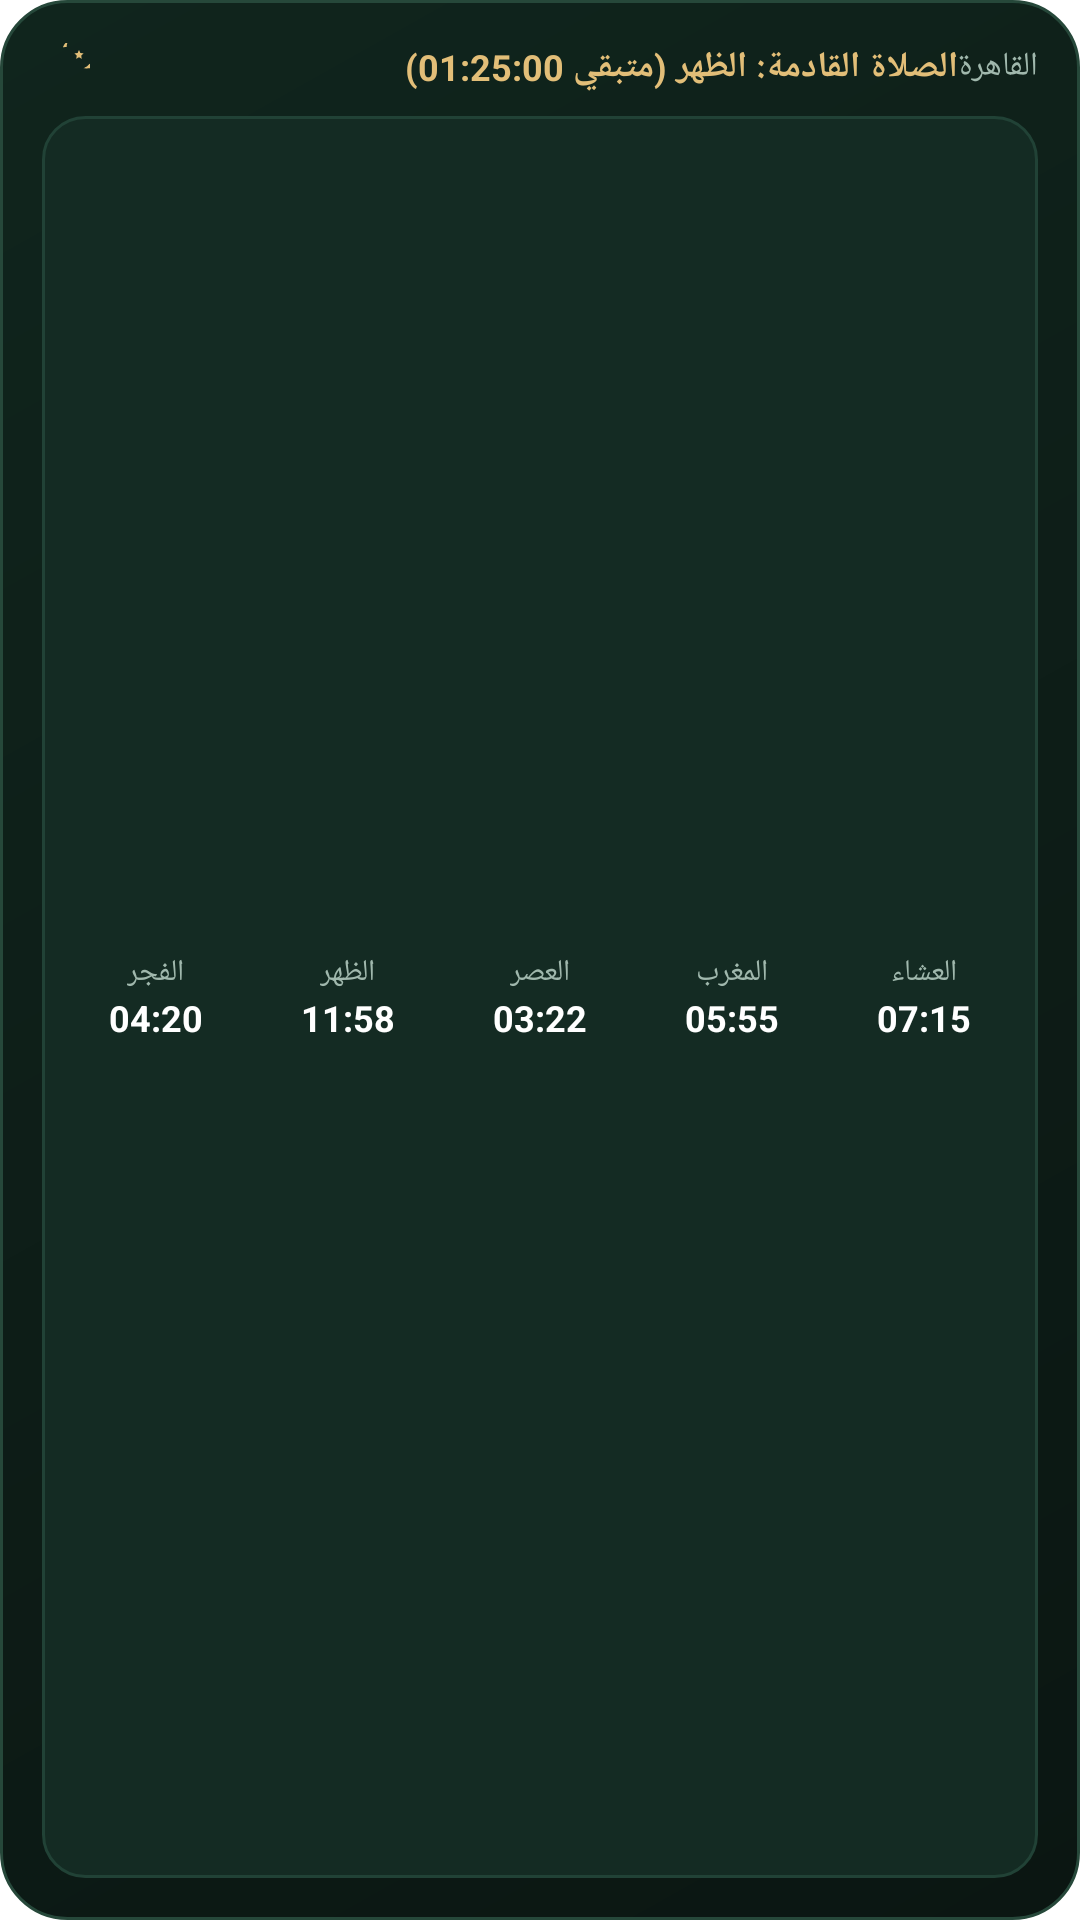

Reconstruct the res/layout file that produces this screen, plus the resources it refers to.
<!-- AndroidManifest.xml: fallback theme Theme.MaterialComponents.DayNight.NoActionBar -->
<!-- res/layout/widget_prayer_times.xml -->
<?xml version="1.0" encoding="utf-8"?>
<LinearLayout xmlns:android="http://schemas.android.com/apk/res/android"
    android:id="@+id/widget_root_prayer"
    android:layout_width="match_parent"
    android:layout_height="match_parent"
    android:background="@drawable/widget_bg_emerald"
    android:orientation="vertical"
    android:padding="14dp">

    
    <LinearLayout
        android:layout_width="match_parent"
        android:layout_height="wrap_content"
        android:orientation="horizontal"
        android:gravity="center_vertical"
        android:layout_marginBottom="8dp">

        <ImageView
            android:layout_width="16dp"
            android:layout_height="16dp"
            android:src="@drawable/ic_crescent_moon"
            android:tint="#E2BE78"
            android:layout_marginEnd="6dp"
            android:contentDescription="هلال" />

        <TextView
            android:id="@+id/prayer_widget_countdown"
            android:layout_width="0dp"
            android:layout_height="wrap_content"
            android:layout_weight="1"
            android:text="الصلاة القادمة: الظهر (متبقي 01:25:00)"
            android:textColor="#E2BE78"
            android:textSize="12sp"
            android:textStyle="bold" />

        <TextView
            android:id="@+id/prayer_widget_city"
            android:layout_width="wrap_content"
            android:layout_height="wrap_content"
            android:text="القاهرة"
            android:textColor="#A0B8AD"
            android:textSize="11sp" />
    </LinearLayout>

    
    <LinearLayout
        android:id="@+id/prayer_widget_row"
        android:layout_width="match_parent"
        android:layout_height="0dp"
        android:layout_weight="1"
        android:orientation="horizontal"
        android:weightSum="5"
        android:background="@drawable/widget_card_inner"
        android:padding="6dp"
        android:gravity="center_vertical">

        
        <LinearLayout
            android:id="@+id/pw_box_fajr"
            android:layout_width="0dp"
            android:layout_height="match_parent"
            android:layout_weight="1"
            android:orientation="vertical"
            android:gravity="center">
            <TextView
                android:layout_width="wrap_content"
                android:layout_height="wrap_content"
                android:text="الفجر"
                android:textColor="#A0B8AD"
                android:textSize="10sp" />
            <TextView
                android:id="@+id/pw_time_fajr"
                android:layout_width="wrap_content"
                android:layout_height="wrap_content"
                android:text="04:20"
                android:textColor="#FFFFFF"
                android:textSize="12sp"
                android:textStyle="bold" />
        </LinearLayout>

        
        <LinearLayout
            android:id="@+id/pw_box_dhuhr"
            android:layout_width="0dp"
            android:layout_height="match_parent"
            android:layout_weight="1"
            android:orientation="vertical"
            android:gravity="center">
            <TextView
                android:layout_width="wrap_content"
                android:layout_height="wrap_content"
                android:text="الظهر"
                android:textColor="#A0B8AD"
                android:textSize="10sp" />
            <TextView
                android:id="@+id/pw_time_dhuhr"
                android:layout_width="wrap_content"
                android:layout_height="wrap_content"
                android:text="11:58"
                android:textColor="#FFFFFF"
                android:textSize="12sp"
                android:textStyle="bold" />
        </LinearLayout>

        
        <LinearLayout
            android:id="@+id/pw_box_asr"
            android:layout_width="0dp"
            android:layout_height="match_parent"
            android:layout_weight="1"
            android:orientation="vertical"
            android:gravity="center">
            <TextView
                android:layout_width="wrap_content"
                android:layout_height="wrap_content"
                android:text="العصر"
                android:textColor="#A0B8AD"
                android:textSize="10sp" />
            <TextView
                android:id="@+id/pw_time_asr"
                android:layout_width="wrap_content"
                android:layout_height="wrap_content"
                android:text="03:22"
                android:textColor="#FFFFFF"
                android:textSize="12sp"
                android:textStyle="bold" />
        </LinearLayout>

        
        <LinearLayout
            android:id="@+id/pw_box_maghrib"
            android:layout_width="0dp"
            android:layout_height="match_parent"
            android:layout_weight="1"
            android:orientation="vertical"
            android:gravity="center">
            <TextView
                android:layout_width="wrap_content"
                android:layout_height="wrap_content"
                android:text="المغرب"
                android:textColor="#A0B8AD"
                android:textSize="10sp" />
            <TextView
                android:id="@+id/pw_time_maghrib"
                android:layout_width="wrap_content"
                android:layout_height="wrap_content"
                android:text="05:55"
                android:textColor="#FFFFFF"
                android:textSize="12sp"
                android:textStyle="bold" />
        </LinearLayout>

        
        <LinearLayout
            android:id="@+id/pw_box_isha"
            android:layout_width="0dp"
            android:layout_height="match_parent"
            android:layout_weight="1"
            android:orientation="vertical"
            android:gravity="center">
            <TextView
                android:layout_width="wrap_content"
                android:layout_height="wrap_content"
                android:text="العشاء"
                android:textColor="#A0B8AD"
                android:textSize="10sp" />
            <TextView
                android:id="@+id/pw_time_isha"
                android:layout_width="wrap_content"
                android:layout_height="wrap_content"
                android:text="07:15"
                android:textColor="#FFFFFF"
                android:textSize="12sp"
                android:textStyle="bold" />
        </LinearLayout>
    </LinearLayout>

</LinearLayout>
<!-- resources referenced by this layout -->
<resources>
  <!-- drawable ic_crescent_moon (drawable) -->
  <vector xmlns:android="http://schemas.android.com/apk/res/android"
      android:width="64dp"
      android:height="64dp"
      android:viewportWidth="24"
      android:viewportHeight="24">
      
      <path
          android:fillColor="#E5C365"
          android:pathData="M12.3,2a10,10 0 0,0 -1.9,0.18 8,8 0 1,1 10.42,10.42A10,10 0 1,0 12.3,2Z" />
      
      <path
          android:fillColor="#FFF4D0"
          android:pathData="M18.5,3.5l0.7,1.5l1.6,0.2l-1.2,1.1l0.3,1.6l-1.4,-0.8l-1.4,0.8l0.3,-1.6l-1.2,-1.1l1.6,-0.2z" />
  </vector>
  <!-- drawable widget_bg_emerald (drawable) -->
  <?xml version="1.0" encoding="utf-8"?>
  <shape xmlns:android="http://schemas.android.com/apk/res/android"
      android:shape="rectangle">
      <gradient
          android:startColor="#10251D"
          android:endColor="#0B1612"
          android:angle="315" />
      <corners android:radius="22dp" />
      <stroke
          android:width="1dp"
          android:color="#26483A" />
  </shape>
  <!-- drawable widget_card_inner (drawable) -->
  <?xml version="1.0" encoding="utf-8"?>
  <shape xmlns:android="http://schemas.android.com/apk/res/android"
      android:shape="rectangle">
      <solid android:color="#142B23" />
      <corners android:radius="14dp" />
      <stroke
          android:width="1dp"
          android:color="#214236" />
  </shape>
</resources>
